Run: headless pygame with SDL's dummy video driver; simulated clock (each Clock.tick advances the game by its frame time, no real sleeping); random seed 0; keys injected as events and as key.get_pressed() state; no mouse input.
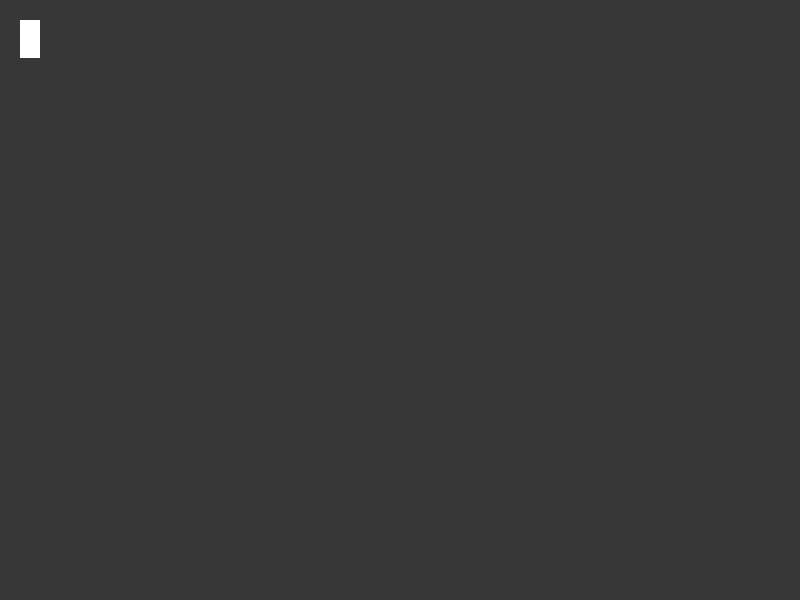
Frame 1 of 4 · flips 1–60 · no input
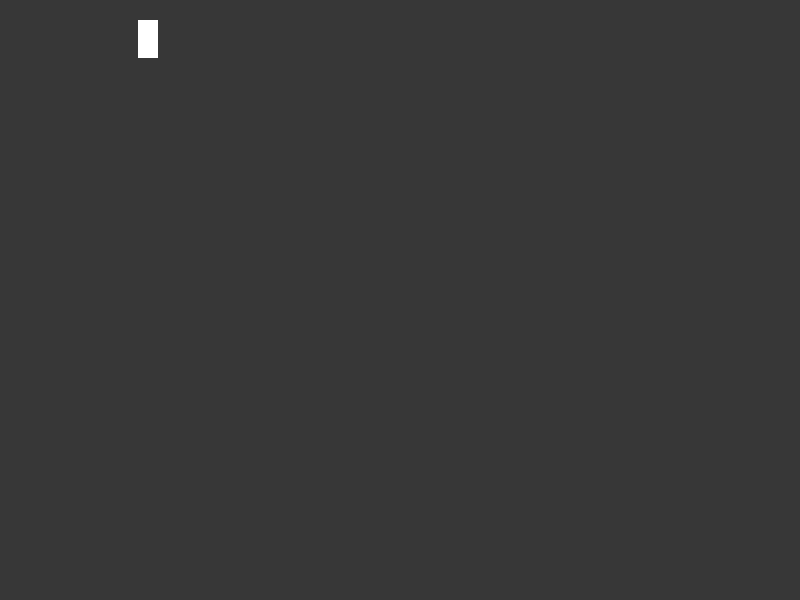
Frame 2 of 4 · flips 61–180 · tapped SPACE, RETURN · held RIGHT (→), D
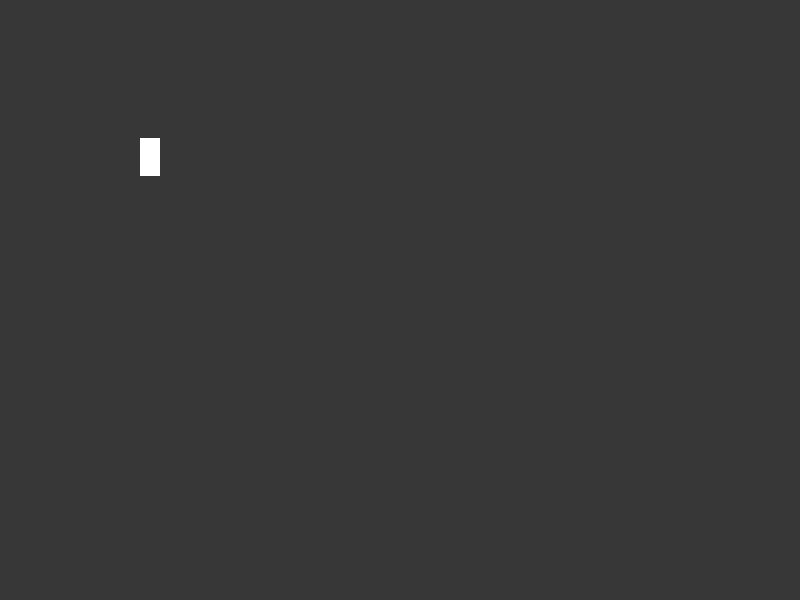
Frame 3 of 4 · flips 181–300 · held DOWN (↓), S
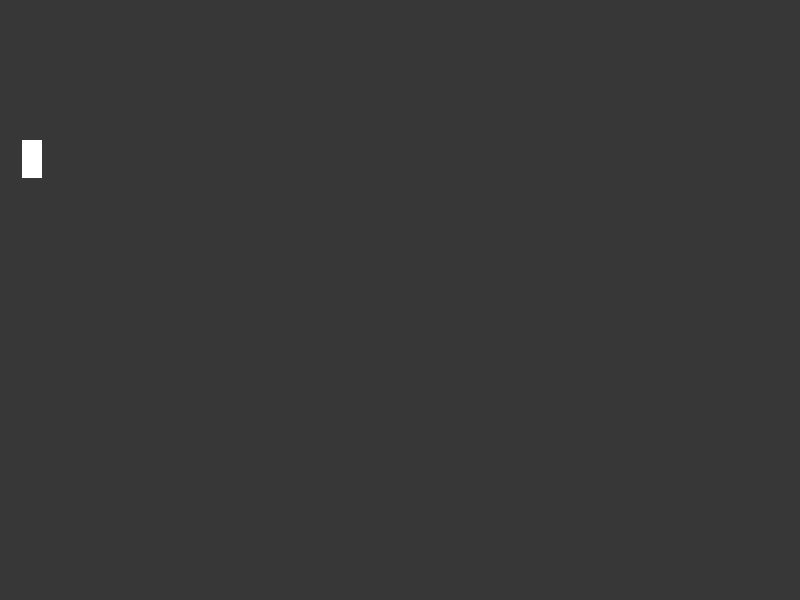
Frame 4 of 4 · flips 301–420 · held LEFT (←), A, UP (↑), W

The pygame program that drew these frames:

import pygame
pygame.init()

WIDTH = 800
HIGHT = 600
screen = pygame.display.set_mode((WIDTH, HIGHT))
pygame.display.set_caption("Snaky")

#начальные положения персонажа
x = 20
y = 20
direction_x = 0
direction_y = 0


class BodyXsegment:
    def __init__(self, segment_number, start_position):
        self.segment_number = segment_number
        self.start_position = start_position
        self.body = pygame.Surface((20, 20))
        self.body.fill((255, 255, 255))
        self.rect = self.body.get_rect()
    def moving(self):
        for number in range(self.segment_number):
            screen.blit(self.body, (x, y+number*2))



#создаем объект персонажа
head = BodyXsegment(10, (x, y))



run = True
while run:
    for event in pygame.event.get():
        if event.type == pygame.QUIT:
            run = False

    screen.fill((55, 55, 55))

    head.moving()


    keys = pygame.key.get_pressed()

    x += direction_x
    y += direction_y

    if keys[pygame.K_RIGHT]:
        direction_x = 1
        direction_y = 0
    elif keys[pygame.K_LEFT]:
        direction_x = -1
        direction_y = 0
    elif keys[pygame.K_UP]:
        direction_x = 0
        direction_y = -1
    elif keys[pygame.K_DOWN]:
        direction_x = 0
        direction_y = 1


    pygame.time.delay(10)
    pygame.display.flip()
